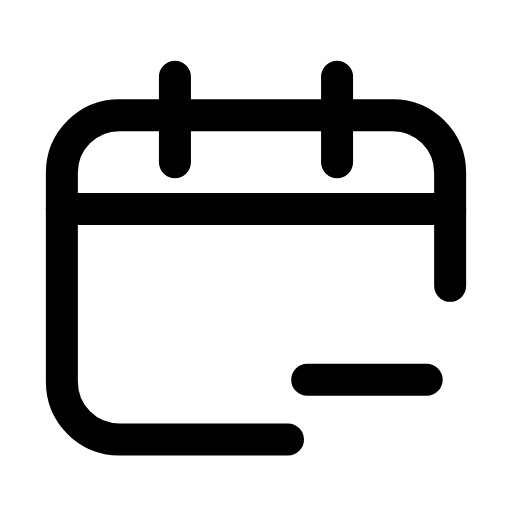
t = 0.00 s
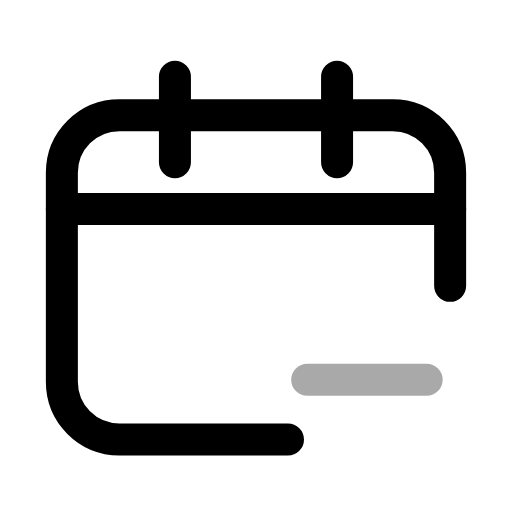
t = 0.22 s
t = 0.44 s: frame unchanged from t = 0.00 s, image omitted
t = 0.68 s: frame unchanged from t = 0.00 s, image omitted
t = 0.92 s: frame unchanged from t = 0.00 s, image omitted
t = 1.16 s: frame unchanged from t = 0.00 s, image omitted

The animated SVG that drew these frames (rendered in a browser with its animation timeline set to each time). Animation: 1 SMIL element (animate=1); one cycle of 1.40 s, repeats indefinitely.

<svg xmlns="http://www.w3.org/2000/svg" width="24" height="24" viewBox="0 0 24 24" fill="none"><path stroke="currentColor" stroke-width="1.5" stroke-linecap="round" stroke-linejoin="round" fill="none" d="M21.1 13.4L21.1 8.1C21.1 6.6 19.9 5.4 18.4 5.4L5.6 5.4C4.1 5.4 2.9 6.6 2.9 8.1L2.9 17.9C2.9 19.4 4.1 20.6 5.6 20.6L13.5 20.6"></path><path stroke="currentColor" stroke-width="1.5" stroke-linecap="round" stroke-linejoin="round" fill="none" d="M8.2 3.6L8.2 7.6M15.8 3.6L15.8 7.6"></path><line stroke="currentColor" stroke-width="1.5" stroke-linecap="round" stroke-linejoin="round" fill="none" x1="2.9" y1="9.8" x2="21.1" y2="9.8"></line><line stroke="currentColor" stroke-width="1.5" stroke-linecap="round" stroke-linejoin="round" fill="none" x1="14.4" y1="17.8" x2="20" y2="17.8"><animate attributeName="opacity" values="1;1;0.2;1;1;1;1;0.2;1;1;1" keyTimes="0;0.144;0.207;0.27;0.45;0.6;0.72;0.762;0.804;0.9;1" dur="1.4s" repeatCount="indefinite" calcMode="spline" keySplines="0.16 1 0.3 1;0.16 1 0.3 1;0.16 1 0.3 1;0.16 1 0.3 1;0.16 1 0.3 1;0.16 1 0.3 1;0.16 1 0.3 1;0.16 1 0.3 1;0.16 1 0.3 1;0.16 1 0.3 1"/></line></svg>
